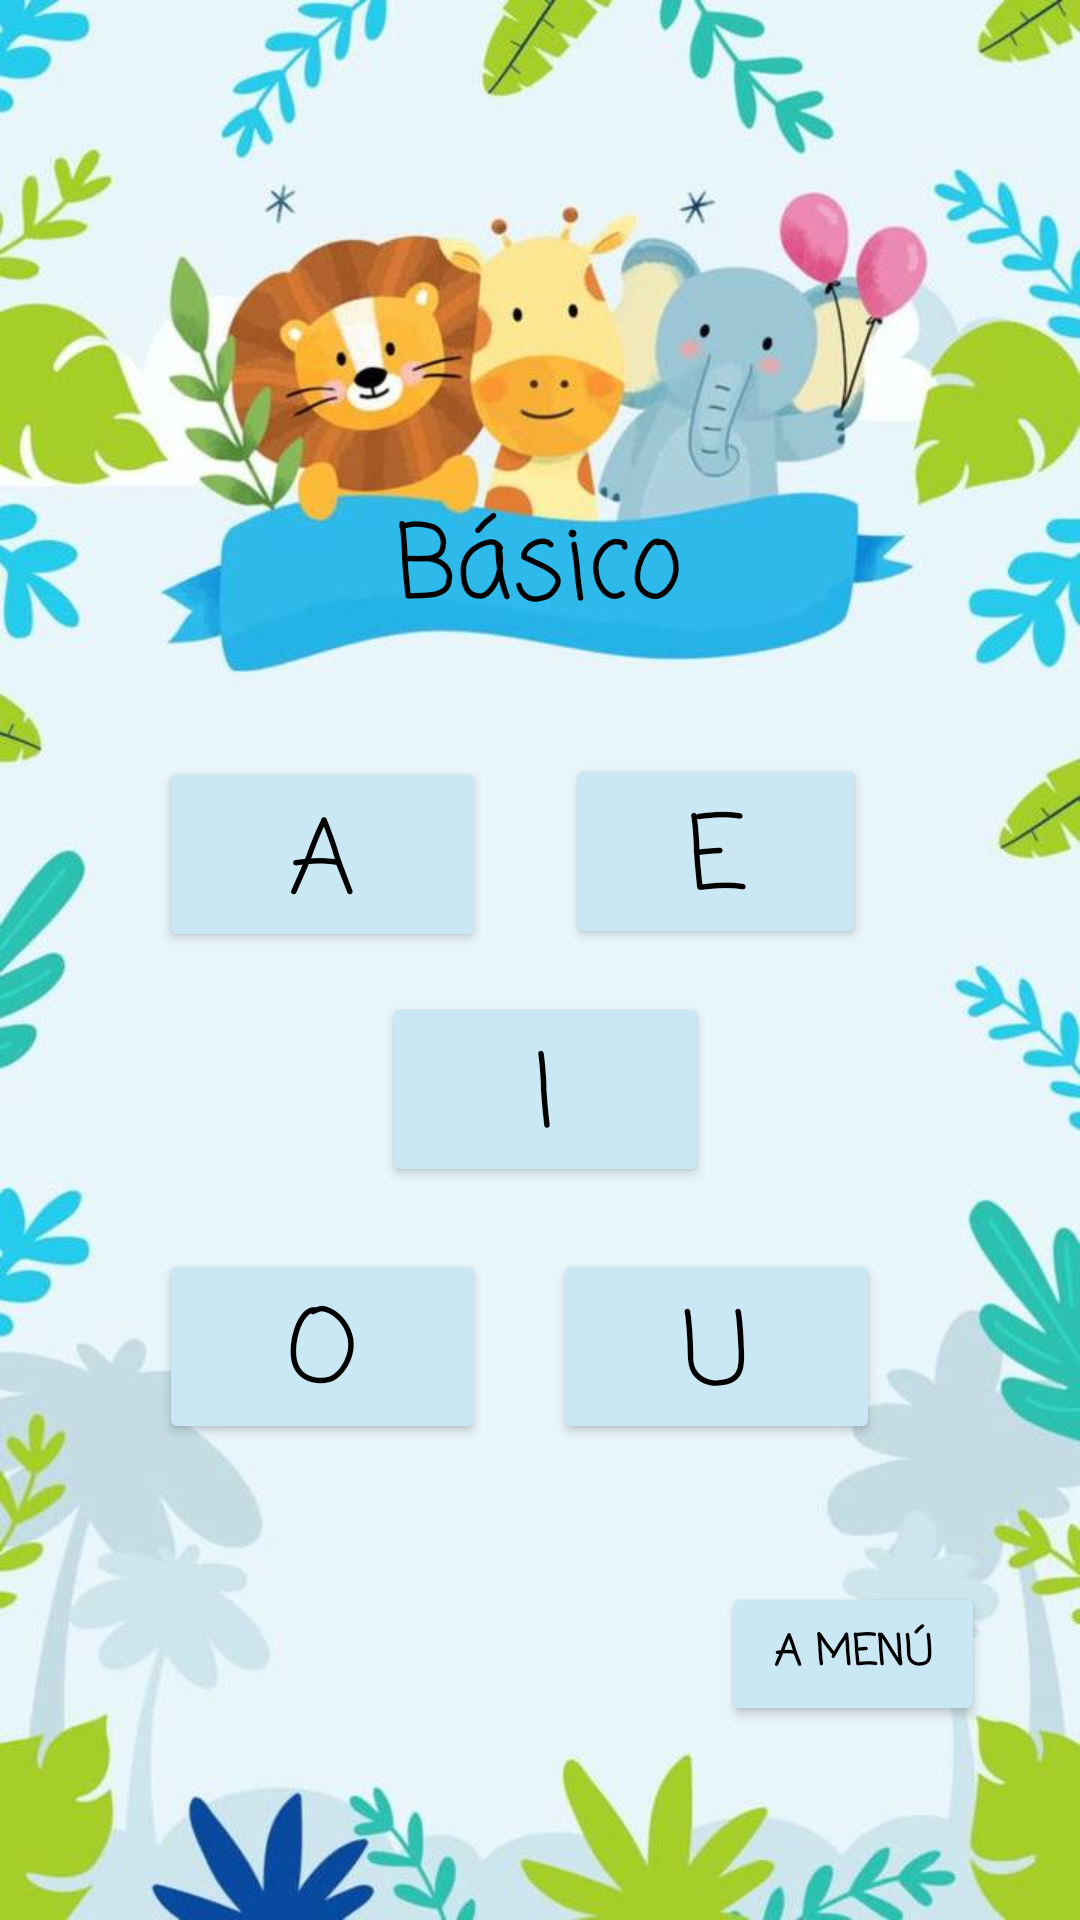

The Android layout XML behind this screen, and the referenced resources:
<!-- AndroidManifest.xml: application theme Theme.LerningKids -->
<!-- res/layout/activity_basicoo.xml -->
<?xml version="1.0" encoding="utf-8"?>
<androidx.constraintlayout.widget.ConstraintLayout xmlns:android="http://schemas.android.com/apk/res/android"
    xmlns:app="http://schemas.android.com/apk/res-auto"
    xmlns:tools="http://schemas.android.com/tools"
    android:layout_width="match_parent"
    android:layout_height="match_parent"
    android:background="@drawable/bas"
    tools:context=".basico">

    <TextView
        android:id="@+id/txtbasico"
        android:layout_width="wrap_content"
        android:layout_height="wrap_content"
        android:text="@string/Básico"
        android:textColor="@color/black"
        android:textSize="34sp"
        android:fontFamily="casual"
        app:layout_constraintBottom_toBottomOf="parent"
        app:layout_constraintEnd_toEndOf="parent"
        app:layout_constraintHorizontal_bias="0.498"
        app:layout_constraintStart_toStartOf="parent"
        app:layout_constraintTop_toTopOf="parent"
        app:layout_constraintVertical_bias="0.279" />

    <Button
        android:id="@+id/btnA"
        android:layout_width="109dp"
        android:layout_height="65dp"
        android:backgroundTint="@color/yellowpastel"
        android:text="@string/btA"
        android:textColor="@color/black"
        android:textSize="34sp"
        android:fontFamily="casual"
        app:layout_constraintBottom_toBottomOf="parent"
        app:layout_constraintEnd_toEndOf="parent"
        app:layout_constraintHorizontal_bias="0.211"
        app:layout_constraintStart_toStartOf="parent"
        app:layout_constraintTop_toTopOf="parent"
        app:layout_constraintVertical_bias="0.439" />

    <Button
        android:id="@+id/btnE"
        android:layout_width="100dp"
        android:layout_height="65dp"
        android:backgroundTint="@color/yellowpastel"
        android:text="@string/btE"
        android:textColor="@color/black"
        android:textSize="34sp"
        android:fontFamily="casual"
        app:layout_constraintBottom_toBottomOf="parent"
        app:layout_constraintEnd_toEndOf="parent"
        app:layout_constraintHorizontal_bias="0.726"
        app:layout_constraintStart_toStartOf="parent"
        app:layout_constraintTop_toTopOf="parent"
        app:layout_constraintVertical_bias="0.437" />

    <Button
        android:id="@+id/btnI"
        android:layout_width="109dp"
        android:layout_height="65dp"
        android:backgroundTint="@color/yellowpastel"
        android:text="@string/btI"
        android:textColor="@color/black"
        android:textSize="34sp"
        android:fontFamily="casual"
        app:layout_constraintBottom_toBottomOf="parent"
        app:layout_constraintEnd_toEndOf="parent"
        app:layout_constraintHorizontal_bias="0.507"
        app:layout_constraintStart_toStartOf="parent"
        app:layout_constraintTop_toTopOf="parent"
        app:layout_constraintVertical_bias="0.575" />

    <Button
        android:id="@+id/btnO"
        android:layout_width="109dp"
        android:layout_height="65dp"
        android:backgroundTint="@color/yellowpastel"
        android:text="@string/btO"
        android:textColor="@color/black"
        android:textSize="34sp"
        android:fontFamily="casual"
        app:layout_constraintBottom_toBottomOf="parent"
        app:layout_constraintEnd_toEndOf="parent"
        app:layout_constraintHorizontal_bias="0.211"
        app:layout_constraintStart_toStartOf="parent"
        app:layout_constraintTop_toTopOf="parent"
        app:layout_constraintVertical_bias="0.724" />

    <Button
        android:id="@+id/btnU"
        android:layout_width="109dp"
        android:layout_height="65dp"
        android:backgroundTint="@color/yellowpastel"
        android:text="@string/btU"
        android:textColor="@color/black"
        android:textSize="34sp"
        android:fontFamily="casual"
        app:layout_constraintBottom_toBottomOf="parent"
        app:layout_constraintEnd_toEndOf="parent"
        app:layout_constraintHorizontal_bias="0.735"
        app:layout_constraintStart_toStartOf="parent"
        app:layout_constraintTop_toTopOf="parent"
        app:layout_constraintVertical_bias="0.724" />

    <Button
        android:id="@+id/btnmenu"
        android:layout_width="wrap_content"
        android:layout_height="wrap_content"
        android:backgroundTint="@color/yellowpastel"
        android:text="@string/regresar"
        android:fontFamily="casual"
        android:textStyle="bold"
        android:textColor="@color/black"
        app:layout_constraintBottom_toBottomOf="parent"
        app:layout_constraintEnd_toEndOf="parent"
        app:layout_constraintHorizontal_bias="0.884"
        app:layout_constraintStart_toStartOf="parent"
        app:layout_constraintTop_toTopOf="parent"
        app:layout_constraintVertical_bias="0.891" />
</androidx.constraintlayout.widget.ConstraintLayout>
<!-- resources referenced by this layout -->
<resources>
  <color name="black">#FF000000</color>
  <color name="yellowpastel">#CAE7F4</color>
  <!-- drawable bas: jpg bitmap (drawable-v24, 52662 bytes) -->
  <string name="btA">A</string>
  <string name="btE">E</string>
  <string name="btI">I</string>
  <string name="btO">O</string>
  <string name="btU">U</string>
  <string name="regresar">A menú</string>
  <style name="Theme.LerningKids" parent="Theme.MaterialComponents.DayNight.DarkActionBar">
          
          <item name="colorPrimary">@color/purple_500</item>
          <item name="colorPrimaryVariant">@color/purple_700</item>
          <item name="colorOnPrimary">@color/white</item>
          
          <item name="colorSecondary">@color/teal_200</item>
          <item name="colorSecondaryVariant">@color/teal_700</item>
          <item name="colorOnSecondary">@color/black</item>
          
          <item name="android:statusBarColor" tools:targetApi="l">?attr/colorPrimaryVariant</item>
          
      </style>
  <color name="purple_500">#FF6200EE</color>
  <color name="purple_700">#FF3700B3</color>
  <color name="white">#FFFFFFFF</color>
  <color name="teal_200">#FF03DAC5</color>
  <color name="teal_700">#FF018786</color>
</resources>
